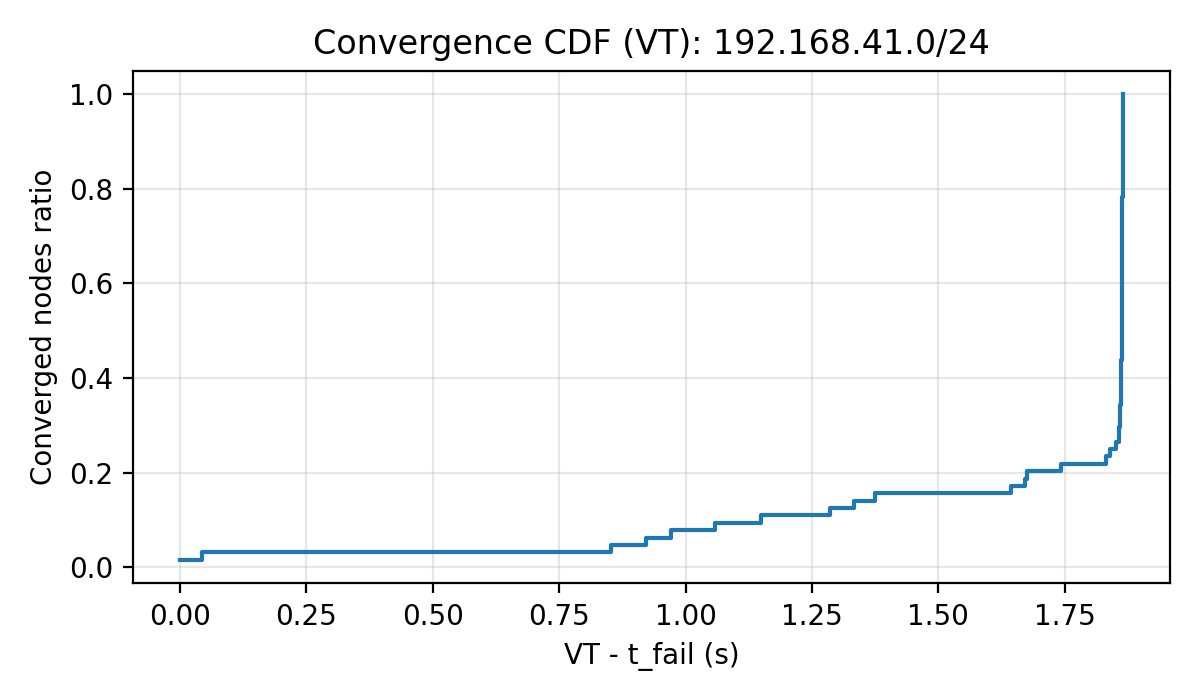

Data behind this chart, as committed beside it:
t_s, ratio
0.000000, 0.01562
0.044, 0.03125
0.852, 0.04688
0.922, 0.0625
0.972, 0.07812
1.059, 0.09375
1.149, 0.1094
1.285, 0.125
1.334, 0.1406
1.375, 0.1562
1.643, 0.1719
1.672, 0.1875
1.676, 0.2031
1.743, 0.2188
1.832, 0.2344
1.839, 0.25
1.852, 0.2656
1.858, 0.2812
1.858, 0.2969
1.859, 0.3125
1.859, 0.3281
1.86, 0.3438
1.861, 0.3594
1.861, 0.375
1.861, 0.3906
1.862, 0.4062
1.862, 0.4219
1.862, 0.4375
1.863, 0.4531
1.863, 0.4688
1.863, 0.4844
1.863, 0.5
1.863, 0.5156
1.863, 0.5312
1.863, 0.5469
1.864, 0.5625
1.864, 0.5781
1.864, 0.5938
1.864, 0.6094
1.864, 0.625
1.864, 0.6406
1.864, 0.6562
1.864, 0.6719
1.864, 0.6875
1.864, 0.7031
1.864, 0.7188
1.864, 0.7344
1.864, 0.75
1.864, 0.7656
1.864, 0.7812
1.865, 0.7969
1.865, 0.8125
1.865, 0.8281
1.865, 0.8438
1.865, 0.8594
1.865, 0.875
1.865, 0.8906
1.865, 0.9062
1.865, 0.9219
1.865, 0.9375
... 4 more rows
